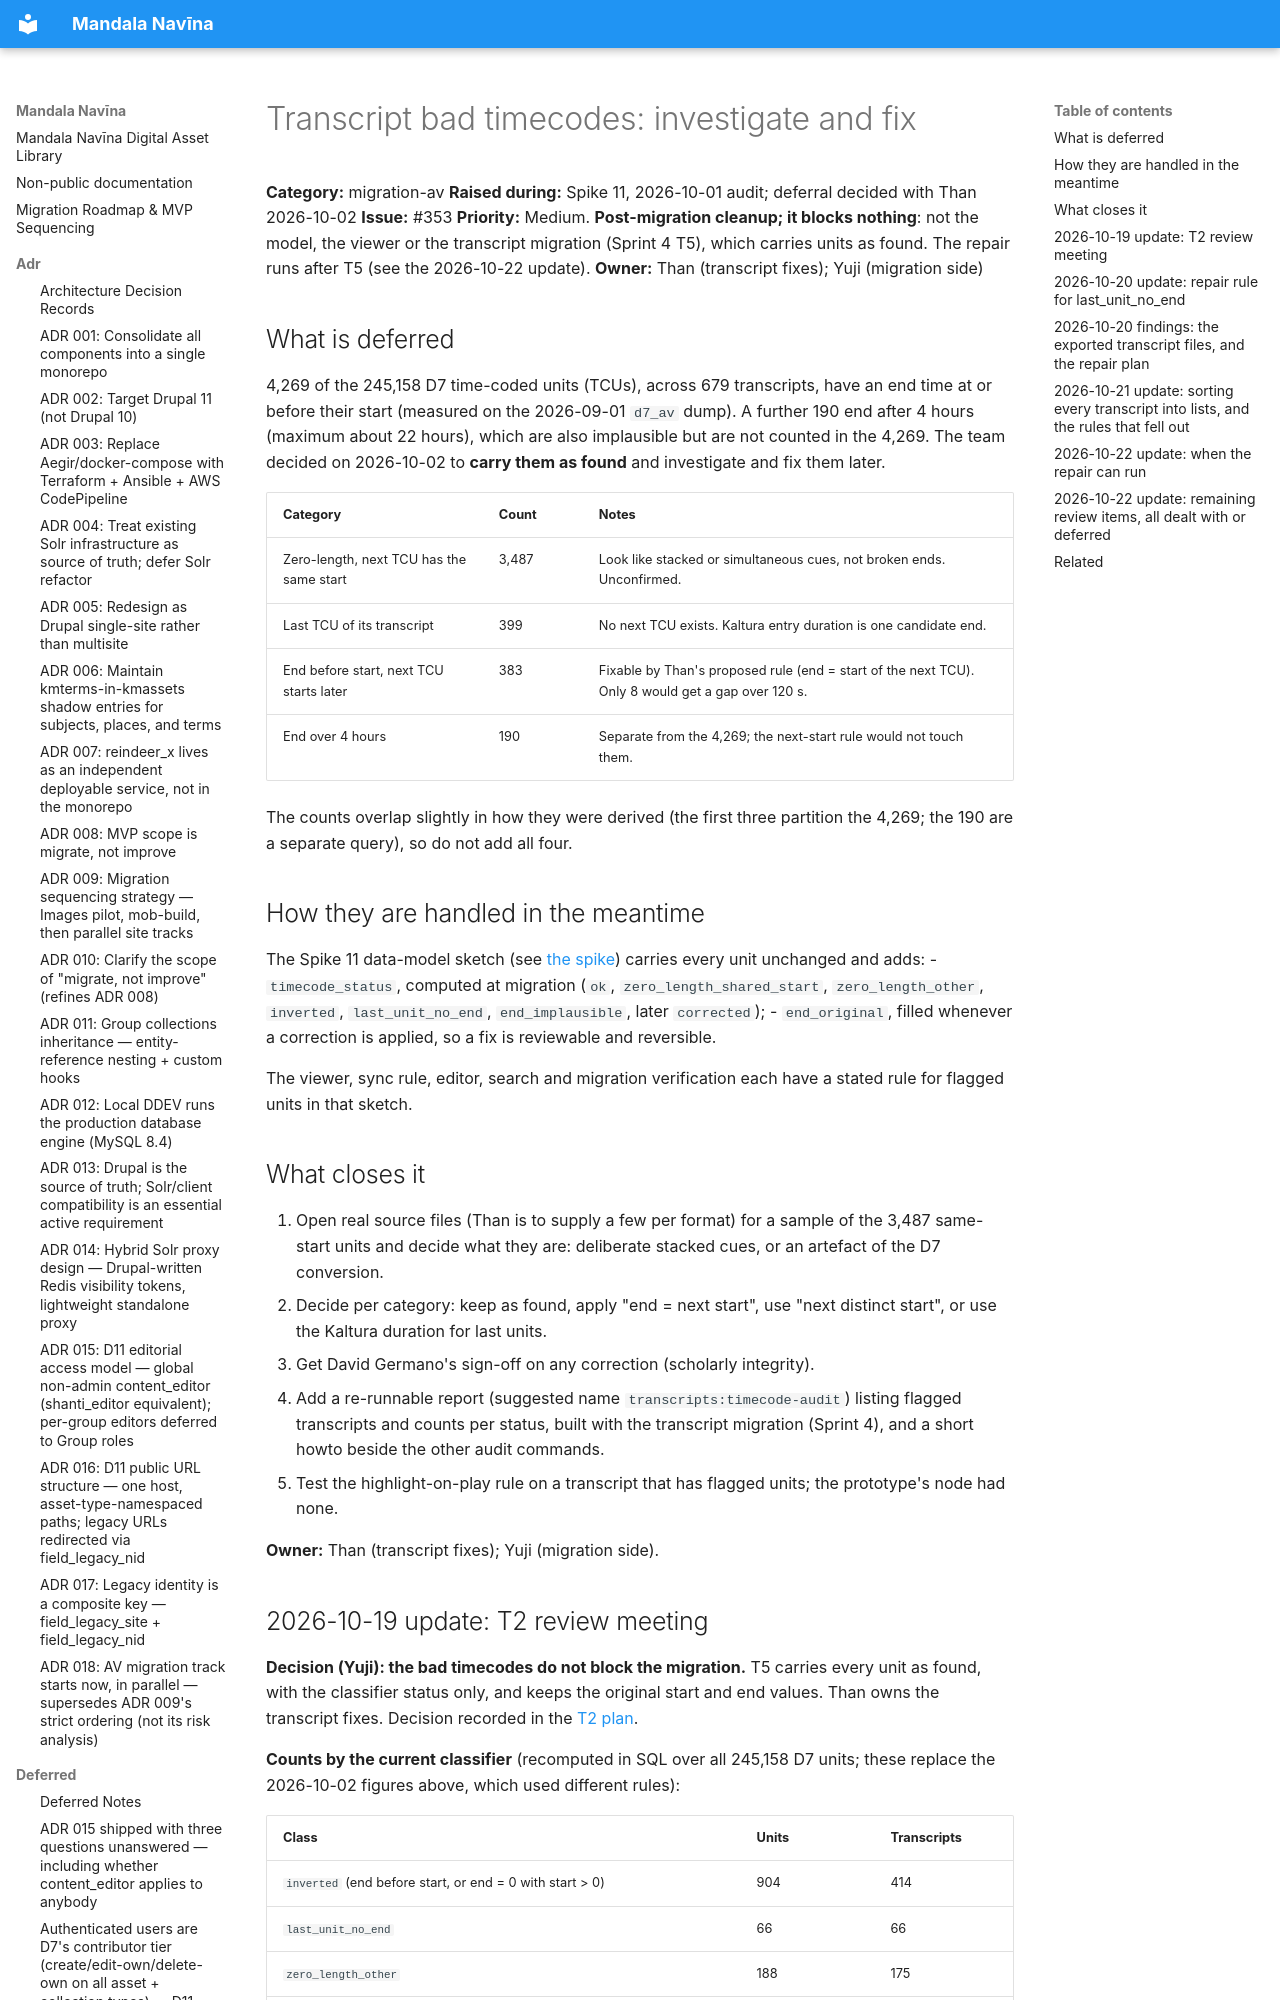

repository: uvalib/mandala-navina · page: deferred/transcript-bad-timecodes-investigate-and-fix/index.html · generator: mkdocs

# Transcript bad timecodes: investigate and fix

**Category:** migration-av
**Raised during:** Spike 11, 2026-10-01 audit; deferral decided with Than 2026-10-02
**Issue:** #353
**Priority:** Medium. **Post-migration cleanup; it blocks nothing**: not the model, the viewer or the
transcript migration (Sprint 4 T5), which carries units as found. The repair runs after T5 (see
the 2026-10-22 update).
**Owner:** Than (transcript fixes); Yuji (migration side)

## What is deferred

4,269 of the 245,158 D7 time-coded units (TCUs), across 679 transcripts, have an end time
at or before their start (measured on the 2026-09-01 `d7_av` dump). A further 190 end
after 4 hours (maximum about 22 hours), which are also implausible but are not counted in
the 4,269. The team decided on 2026-10-02 to **carry them as found** and investigate and
fix them later.

| Category | Count | Notes |
|---|---|---|
| Zero-length, next TCU has the same start | 3,487 | Look like stacked or simultaneous cues, not broken ends. Unconfirmed. |
| Last TCU of its transcript | 399 | No next TCU exists. Kaltura entry duration is one candidate end. |
| End before start, next TCU starts later | 383 | Fixable by Than's proposed rule (end = start of the next TCU). Only 8 would get a gap over 120 s. |
| End over 4 hours | 190 | Separate from the 4,269; the next-start rule would not touch them. |

The counts overlap slightly in how they were derived (the first three partition the 4,269;
the 190 are a separate query), so do not add all four.

## How they are handled in the meantime

The Spike 11 data-model sketch (see [the spike](../spikes/spike-11-av-transcript-replication.md))
carries every unit unchanged and adds:
- `timecode_status`, computed at migration (`ok`, `zero_length_shared_start`,
  `zero_length_other`, `inverted`, `last_unit_no_end`, `end_implausible`, later `corrected`);
- `end_original`, filled whenever a correction is applied, so a fix is reviewable and reversible.

The viewer, sync rule, editor, search and migration verification each have a stated rule
for flagged units in that sketch.
